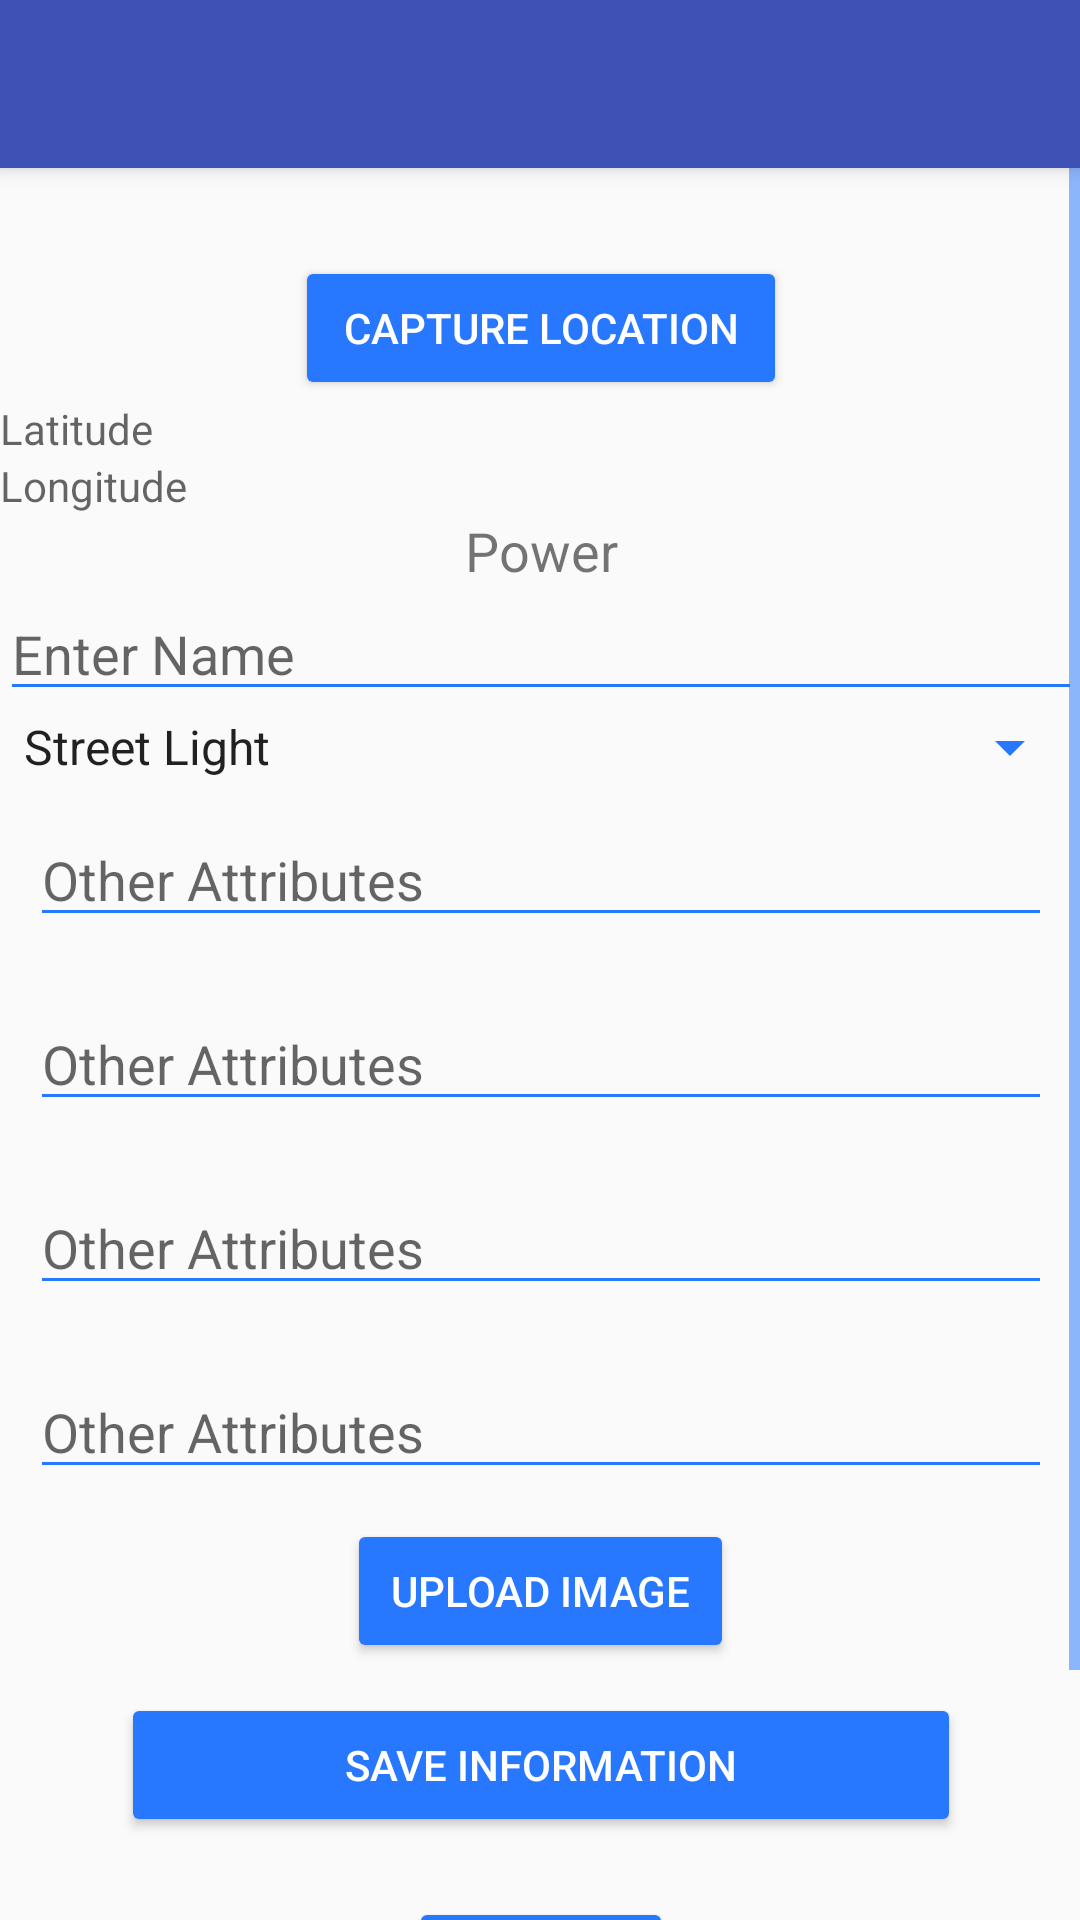

This screen was rendered from an Android layout file. Write that file and the resources it references.
<!-- AndroidManifest.xml: application theme AppTheme.NoActionBar -->
<!-- res/layout/activity_power.xml -->
<?xml version="1.0" encoding="utf-8"?>
<LinearLayout xmlns:android="http://schemas.android.com/apk/res/android"
    xmlns:tools="http://schemas.android.com/tools"
    xmlns:app="http://schemas.android.com/apk/res-auto"
    android:orientation="vertical"
    android:layout_width="match_parent"
    android:layout_height="match_parent"
    android:weightSum="1">
    <android.support.v7.widget.Toolbar
        android:id="@+id/my_toolbar"
        android:layout_width="match_parent"
        android:layout_height="?attr/actionBarSize"
        android:background="?attr/colorPrimary"
        android:elevation="4dp"
        android:theme="@style/ThemeOverlay.AppCompat.ActionBar"
        app:popupTheme="@style/ThemeOverlay.AppCompat.Light"/>
<ScrollView xmlns:android="http://schemas.android.com/apk/res/android"
    xmlns:tools="http://schemas.android.com/tools"
    android:layout_width="match_parent"
    android:layout_height="match_parent"
    android:paddingBottom="@dimen/activity_vertical_margin"
    android:paddingLeft="@dimen/activity_horizontal_margin"
    android:paddingRight="@dimen/activity_horizontal_margin"
    android:paddingTop="@dimen/activity_vertical_margin"
    tools:context="net.simplifiedcoding.firebaseauthdemo.ProfileActivity">


    <LinearLayout
        android:layout_width="match_parent"
        android:layout_height="match_parent"
        android:orientation="vertical"
        android:weightSum="1"
        android:layout_alignParentTop="true"
        android:layout_alignParentLeft="true"
        android:layout_alignParentStart="true">


        <TextView
            android:id="@+id/textViewUserEmail"
            android:layout_width="wrap_content"
            android:layout_height="wrap_content"
            android:layout_gravity="center_horizontal"
            android:text="Large Text"
            android:textAppearance="?android:attr/textAppearanceLarge"
            android:visibility="invisible"/>


        <Button
            android:text="capture location"
            android:layout_width="wrap_content"
            android:layout_height="wrap_content"
            android:id="@+id/getlocation"
            android:textColor="#ffffffff"
            android:layout_gravity="center_vertical|center_horizontal"
            android:paddingLeft="16dp"
            android:paddingRight="16dp" />

        <TextView
            android:hint="Latitude"
            android:layout_width="166dp"
            android:layout_height="wrap_content"
            android:id="@+id/textview" />

        <TextView
            android:hint="Longitude"
            android:layout_width="match_parent"
            android:layout_height="wrap_content"
            android:id="@+id/textView9" />

        <TextView
            android:text="Power"
            android:layout_width="match_parent"
            android:layout_height="wrap_content"
            android:id="@+id/textView11"
            android:textAlignment="center"
            android:fontFamily="roboto-medium"
            android:textSize="18sp" />

        <EditText
            android:id="@+id/editTextName"
            android:layout_width="match_parent"
            android:layout_height="wrap_content"
            android:hint="Enter Name" />


        <Spinner
            android:layout_width="match_parent"
            android:layout_height="wrap_content"
            android:id="@+id/powertype"
            android:prompt="@string/Ownedby"
            android:entries="@array/Power"/>

        <EditText
            android:layout_width="match_parent"
            android:layout_height="wrap_content"
            android:inputType="textPersonName"
            android:ems="10"
            android:id="@+id/otherattributes1"
            android:hint="Other Attributes"
            android:layout_margin="10dp"/>

        <EditText
            android:layout_width="match_parent"
            android:layout_height="wrap_content"
            android:inputType="textPersonName"
            android:ems="10"
            android:id="@+id/otherattributes2"
            android:hint="Other Attributes"
            android:layout_margin="10dp"/>
        <EditText
            android:layout_width="match_parent"
            android:layout_height="wrap_content"
            android:inputType="textPersonName"
            android:ems="10"
            android:id="@+id/otherattributes3"
            android:hint="Other Attributes"
            android:layout_margin="10dp"/>
        <EditText
            android:layout_width="match_parent"
            android:layout_height="wrap_content"
            android:inputType="textPersonName"
            android:ems="10"
            android:id="@+id/otherattributes4"
            android:hint="Other Attributes"
            android:layout_margin="10dp"/>

        <Button
            android:text="upload image"
            android:layout_width="129dp"
            android:layout_height="wrap_content"
            android:id="@+id/uploadbutton"
            android:textColor="#ffffffff"
            android:layout_gravity="center_vertical|center_horizontal" />


        <Button
            android:id="@+id/buttonSave"
            android:layout_width="280dp"
            android:layout_height="wrap_content"
            android:text="Save Information"
            android:layout_margin="10dp"
            android:textColor="#ffffffff"
            android:layout_gravity="center_vertical|center_horizontal" />

        <Button
            android:id="@+id/buttonLogout"
            android:layout_width="wrap_content"
            android:layout_height="38dp"
            android:layout_gravity="center_horizontal"
            android:text="Logout"
            android:layout_margin="10dp"
            android:textColor="#ffffffff" />

        <TextView
            android:text="TextView"
            android:layout_width="match_parent"
            android:layout_height="wrap_content"
            android:visibility="invisible"
            android:id="@+id/switchStatus" />

        <TextView
            android:text="TextView"
            android:layout_width="match_parent"
            android:layout_height="wrap_content"
            android:visibility="invisible"
            android:id="@+id/switchStatus1" />

        <TextView
            android:text="TextView"
            android:layout_width="match_parent"
            android:layout_height="wrap_content"
            android:id="@+id/switchStatus2"
            android:visibility="invisible"/>

    </LinearLayout>

</ScrollView></LinearLayout>
<!-- resources referenced by this layout -->
<resources>
  <string-array name="Power">
          <item>Street Light</item>
          <item>Electricity Pole</item>
          <item>Telephone Pole</item>
      </string-array>
  <string name="Ownedby">Owned By</string>
  <style name="AppTheme.NoActionBar">
          <item name="windowActionBar">false</item>
          <item name="windowNoTitle">true</item>
      </style>
</resources>
